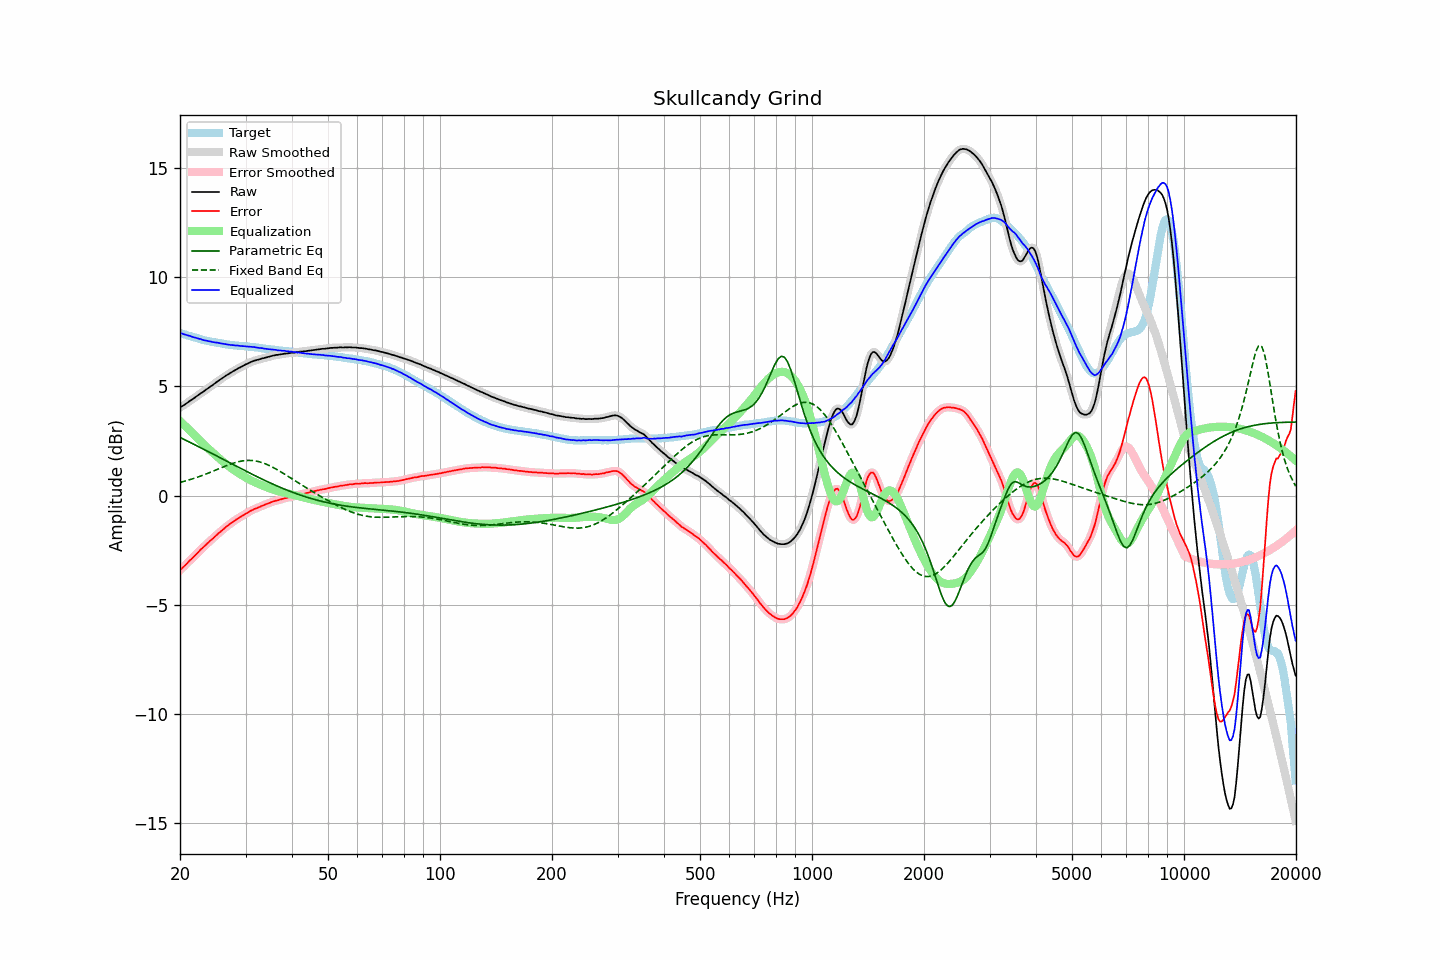

Data behind this chart, as committed beside it:
frequency, raw, error, smoothed, error_smoothed, equalization, parametric_eq, fixed_band_eq, equalized_raw, equalized_smoothed, target
20.00, 4.03, -3.42, 4.03, -3.41, 3.42, 2.66, 0.60, 7.44, 7.45, 7.44
20.20, 4.08, -3.34, 4.07, -3.35, 3.34, 2.63, 0.62, 7.42, 7.42, 7.42
20.40, 4.12, -3.27, 4.12, -3.28, 3.27, 2.59, 0.64, 7.39, 7.39, 7.39
20.61, 4.17, -3.21, 4.17, -3.20, 3.20, 2.55, 0.66, 7.37, 7.37, 7.37
20.81, 4.22, -3.13, 4.22, -3.13, 3.13, 2.52, 0.68, 7.35, 7.35, 7.35
21.02, 4.27, -3.05, 4.27, -3.05, 3.06, 2.48, 0.70, 7.33, 7.33, 7.32
21.23, 4.33, -2.97, 4.32, -2.98, 2.98, 2.45, 0.72, 7.31, 7.31, 7.30
21.44, 4.37, -2.91, 4.37, -2.91, 2.91, 2.41, 0.75, 7.28, 7.28, 7.28
21.66, 4.42, -2.84, 4.42, -2.84, 2.84, 2.37, 0.77, 7.26, 7.26, 7.26
21.87, 4.47, -2.77, 4.47, -2.77, 2.76, 2.33, 0.80, 7.23, 7.23, 7.24
22.09, 4.53, -2.69, 4.52, -2.69, 2.69, 2.30, 0.82, 7.22, 7.21, 7.22
22.31, 4.58, -2.62, 4.58, -2.62, 2.62, 2.26, 0.85, 7.20, 7.20, 7.20
22.54, 4.63, -2.54, 4.63, -2.54, 2.54, 2.22, 0.87, 7.17, 7.18, 7.17
22.76, 4.69, -2.46, 4.68, -2.47, 2.47, 2.19, 0.90, 7.16, 7.15, 7.15
22.99, 4.73, -2.40, 4.73, -2.40, 2.40, 2.15, 0.92, 7.13, 7.13, 7.13
23.22, 4.78, -2.33, 4.78, -2.33, 2.33, 2.11, 0.95, 7.11, 7.11, 7.11
23.45, 4.84, -2.26, 4.83, -2.26, 2.26, 2.07, 0.98, 7.10, 7.09, 7.10
23.69, 4.89, -2.19, 4.89, -2.19, 2.19, 2.03, 1.01, 7.08, 7.08, 7.08
23.92, 4.94, -2.13, 4.94, -2.12, 2.12, 2.00, 1.04, 7.06, 7.06, 7.07
24.16, 5.00, -2.05, 4.99, -2.06, 2.06, 1.96, 1.07, 7.05, 7.05, 7.05
24.40, 5.04, -2.00, 5.04, -1.99, 1.99, 1.92, 1.10, 7.03, 7.03, 7.04
24.65, 5.10, -1.93, 5.10, -1.92, 1.92, 1.88, 1.13, 7.02, 7.02, 7.02
24.89, 5.15, -1.85, 5.15, -1.86, 1.86, 1.84, 1.16, 7.01, 7.01, 7.00
25.14, 5.21, -1.78, 5.21, -1.79, 1.79, 1.81, 1.19, 7.00, 7.00, 6.99
25.39, 5.26, -1.72, 5.26, -1.72, 1.73, 1.77, 1.22, 6.99, 6.98, 6.98
25.65, 5.31, -1.66, 5.31, -1.66, 1.66, 1.73, 1.25, 6.97, 6.97, 6.97
25.91, 5.36, -1.60, 5.36, -1.60, 1.60, 1.69, 1.28, 6.96, 6.96, 6.96
26.16, 5.41, -1.54, 5.41, -1.54, 1.54, 1.65, 1.32, 6.95, 6.95, 6.95
26.43, 5.46, -1.47, 5.46, -1.48, 1.48, 1.61, 1.35, 6.93, 6.93, 6.93
26.69, 5.51, -1.41, 5.51, -1.41, 1.42, 1.57, 1.37, 6.93, 6.92, 6.92
26.96, 5.55, -1.36, 5.55, -1.36, 1.36, 1.54, 1.40, 6.91, 6.91, 6.91
27.23, 5.60, -1.30, 5.60, -1.30, 1.30, 1.50, 1.43, 6.90, 6.90, 6.90
27.50, 5.64, -1.25, 5.64, -1.25, 1.25, 1.46, 1.46, 6.89, 6.89, 6.89
27.77, 5.69, -1.20, 5.69, -1.20, 1.20, 1.42, 1.48, 6.88, 6.88, 6.89
28.05, 5.73, -1.15, 5.73, -1.15, 1.15, 1.38, 1.50, 6.87, 6.87, 6.87
28.33, 5.77, -1.10, 5.77, -1.10, 1.10, 1.34, 1.52, 6.87, 6.87, 6.86
28.62, 5.82, -1.05, 5.81, -1.05, 1.05, 1.31, 1.54, 6.87, 6.86, 6.86
28.90, 5.85, -1.00, 5.85, -1.00, 1.00, 1.27, 1.56, 6.85, 6.85, 6.85
29.19, 5.89, -0.96, 5.89, -0.96, 0.96, 1.23, 1.58, 6.85, 6.85, 6.85
29.48, 5.93, -0.91, 5.93, -0.91, 0.91, 1.19, 1.59, 6.84, 6.84, 6.84
29.78, 5.97, -0.87, 5.97, -0.87, 0.87, 1.16, 1.60, 6.83, 6.83, 6.84
30.08, 6.01, -0.82, 6.01, -0.82, 0.82, 1.12, 1.61, 6.83, 6.83, 6.83
30.38, 6.04, -0.79, 6.04, -0.78, 0.78, 1.08, 1.61, 6.82, 6.82, 6.83
30.68, 6.08, -0.74, 6.08, -0.74, 0.74, 1.04, 1.61, 6.82, 6.82, 6.81
30.99, 6.11, -0.70, 6.11, -0.70, 0.70, 1.01, 1.61, 6.81, 6.81, 6.80
31.30, 6.14, -0.66, 6.14, -0.66, 0.66, 0.97, 1.60, 6.80, 6.80, 6.80
31.61, 6.17, -0.62, 6.17, -0.63, 0.63, 0.93, 1.60, 6.80, 6.79, 6.79
31.93, 6.19, -0.59, 6.19, -0.59, 0.60, 0.90, 1.58, 6.78, 6.78, 6.78
32.24, 6.21, -0.57, 6.21, -0.57, 0.56, 0.86, 1.57, 6.77, 6.77, 6.78
32.57, 6.23, -0.54, 6.23, -0.54, 0.53, 0.83, 1.55, 6.76, 6.76, 6.77
32.89, 6.25, -0.51, 6.25, -0.50, 0.50, 0.79, 1.53, 6.75, 6.75, 6.75
33.22, 6.28, -0.46, 6.27, -0.47, 0.47, 0.75, 1.51, 6.75, 6.74, 6.74
33.55, 6.29, -0.44, 6.29, -0.44, 0.44, 0.72, 1.49, 6.73, 6.73, 6.73
33.89, 6.31, -0.41, 6.31, -0.41, 0.41, 0.68, 1.46, 6.72, 6.72, 6.72
34.23, 6.33, -0.38, 6.33, -0.38, 0.38, 0.65, 1.43, 6.71, 6.71, 6.71
34.57, 6.35, -0.36, 6.35, -0.35, 0.35, 0.62, 1.39, 6.70, 6.70, 6.70
34.92, 6.37, -0.33, 6.37, -0.32, 0.32, 0.58, 1.36, 6.69, 6.69, 6.69
35.27, 6.39, -0.29, 6.39, -0.30, 0.30, 0.55, 1.32, 6.69, 6.69, 6.68
35.62, 6.41, -0.27, 6.41, -0.27, 0.27, 0.52, 1.28, 6.68, 6.68, 6.68
35.97, 6.42, -0.25, 6.42, -0.25, 0.25, 0.48, 1.24, 6.67, 6.67, 6.67
... 635 more rows
